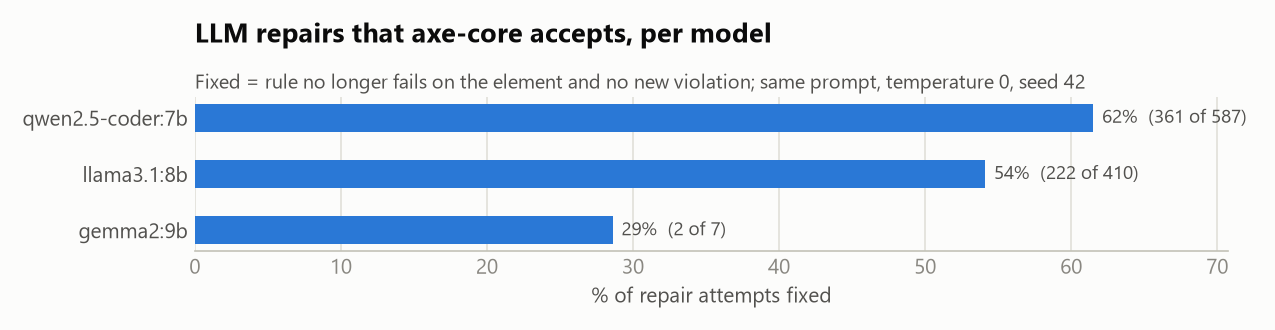

Values plotted in this chart, from the file beside it:
model, attempts, fixed, fixed_new_issue, not_fixed, invalid, llm_error, unchanged, fix_rate
qwen2.5-coder:7b, 587, 361, 13, 212, 1, 0, 67, 0.615
llama3.1:8b, 410, 222, 17, 170, 1, 0, 18, 0.541
gemma2:9b, 7, 2, 0, 5, 0, 0, 2, 0.286
